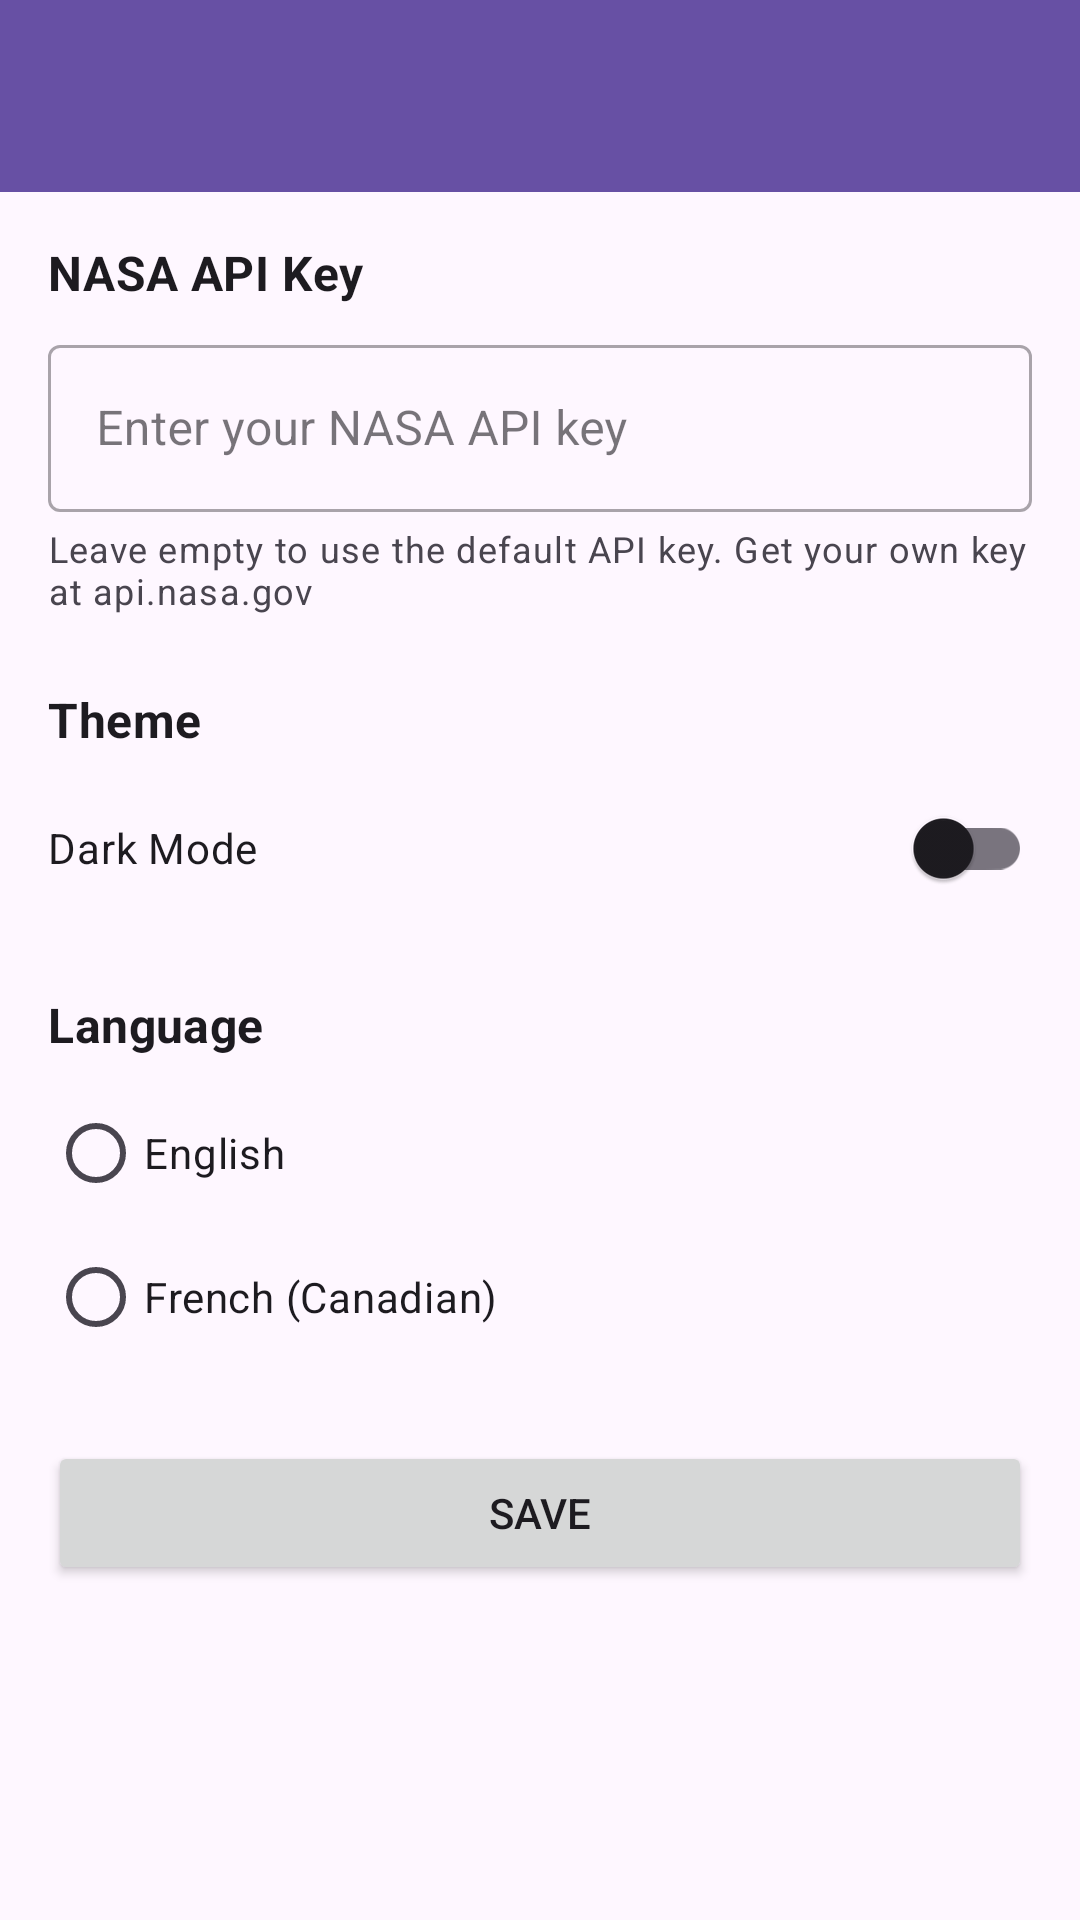

Here is an Android app screen rendered from its layout file. Give the layout XML and the strings, colors and styles it references.
<!-- AndroidManifest.xml: application theme Theme.Nasamarsrover -->
<!-- res/layout/activity_settings.xml -->
<?xml version="1.0" encoding="utf-8"?>
<androidx.coordinatorlayout.widget.CoordinatorLayout xmlns:android="http://schemas.android.com/apk/res/android"
    xmlns:app="http://schemas.android.com/apk/res-auto"
    xmlns:tools="http://schemas.android.com/tools"
    android:layout_width="match_parent"
    android:layout_height="match_parent"
    tools:context=".ui.SettingsActivity">

    <com.google.android.material.appbar.AppBarLayout
        android:layout_width="match_parent"
        android:layout_height="wrap_content">

        <androidx.appcompat.widget.Toolbar
            android:id="@+id/toolbar"
            android:layout_width="match_parent"
            android:layout_height="?attr/actionBarSize"
            android:background="?attr/colorPrimary"
            android:theme="@style/ThemeOverlay.AppCompat.Dark.ActionBar"
            app:popupTheme="@style/ThemeOverlay.AppCompat.Light" />

    </com.google.android.material.appbar.AppBarLayout>

    <androidx.core.widget.NestedScrollView
        android:layout_width="match_parent"
        android:layout_height="match_parent"
        app:layout_behavior="@string/appbar_scrolling_view_behavior">

        <androidx.constraintlayout.widget.ConstraintLayout
            android:layout_width="match_parent"
            android:layout_height="wrap_content"
            android:padding="16dp">

            <TextView
                android:id="@+id/text_api_key_label"
                android:layout_width="0dp"
                android:layout_height="wrap_content"
                android:text="@string/api_key"
                android:textAppearance="@style/TextAppearance.MaterialComponents.Subtitle1"
                android:textStyle="bold"
                app:layout_constraintEnd_toEndOf="parent"
                app:layout_constraintStart_toStartOf="parent"
                app:layout_constraintTop_toTopOf="parent" />

            <com.google.android.material.textfield.TextInputLayout
                android:id="@+id/input_layout_api_key"
                style="@style/Widget.MaterialComponents.TextInputLayout.OutlinedBox"
                android:layout_width="0dp"
                android:layout_height="wrap_content"
                android:layout_marginTop="8dp"
                android:hint="@string/api_key_hint"
                app:layout_constraintEnd_toEndOf="parent"
                app:layout_constraintStart_toStartOf="parent"
                app:layout_constraintTop_toBottomOf="@+id/text_api_key_label">

                <com.google.android.material.textfield.TextInputEditText
                    android:id="@+id/edit_api_key"
                    android:layout_width="match_parent"
                    android:layout_height="wrap_content"
                    android:inputType="text" />

            </com.google.android.material.textfield.TextInputLayout>

            <TextView
                android:id="@+id/text_api_key_info"
                android:layout_width="0dp"
                android:layout_height="wrap_content"
                android:layout_marginTop="4dp"
                android:text="@string/api_key_info"
                android:textAppearance="@style/TextAppearance.MaterialComponents.Caption"
                app:layout_constraintEnd_toEndOf="parent"
                app:layout_constraintStart_toStartOf="parent"
                app:layout_constraintTop_toBottomOf="@+id/input_layout_api_key" />

            <TextView
                android:id="@+id/text_theme_label"
                android:layout_width="0dp"
                android:layout_height="wrap_content"
                android:layout_marginTop="24dp"
                android:text="@string/theme"
                android:textAppearance="@style/TextAppearance.MaterialComponents.Subtitle1"
                android:textStyle="bold"
                app:layout_constraintEnd_toEndOf="parent"
                app:layout_constraintStart_toStartOf="parent"
                app:layout_constraintTop_toBottomOf="@+id/text_api_key_info" />

            <com.google.android.material.switchmaterial.SwitchMaterial
                android:id="@+id/switch_dark_mode"
                android:layout_width="0dp"
                android:layout_height="wrap_content"
                android:layout_marginTop="8dp"
                android:text="@string/dark_mode"
                app:layout_constraintEnd_toEndOf="parent"
                app:layout_constraintStart_toStartOf="parent"
                app:layout_constraintTop_toBottomOf="@+id/text_theme_label" />

            <TextView
                android:id="@+id/text_language_label"
                android:layout_width="0dp"
                android:layout_height="wrap_content"
                android:layout_marginTop="24dp"
                android:text="@string/language"
                android:textAppearance="@style/TextAppearance.MaterialComponents.Subtitle1"
                android:textStyle="bold"
                app:layout_constraintEnd_toEndOf="parent"
                app:layout_constraintStart_toStartOf="parent"
                app:layout_constraintTop_toBottomOf="@+id/switch_dark_mode" />

            <RadioGroup
                android:id="@+id/radio_group_language"
                android:layout_width="0dp"
                android:layout_height="wrap_content"
                android:layout_marginTop="8dp"
                app:layout_constraintEnd_toEndOf="parent"
                app:layout_constraintStart_toStartOf="parent"
                app:layout_constraintTop_toBottomOf="@+id/text_language_label">

                <RadioButton
                    android:id="@+id/radio_english"
                    android:layout_width="match_parent"
                    android:layout_height="wrap_content"
                    android:text="@string/english" />

                <RadioButton
                    android:id="@+id/radio_french"
                    android:layout_width="match_parent"
                    android:layout_height="wrap_content"
                    android:text="@string/french" />

            </RadioGroup>

            <Button
                android:id="@+id/button_save"
                android:layout_width="0dp"
                android:layout_height="wrap_content"
                android:layout_marginTop="24dp"
                android:text="@string/save"
                app:layout_constraintEnd_toEndOf="parent"
                app:layout_constraintStart_toStartOf="parent"
                app:layout_constraintTop_toBottomOf="@+id/radio_group_language" />

        </androidx.constraintlayout.widget.ConstraintLayout>

    </androidx.core.widget.NestedScrollView>

</androidx.coordinatorlayout.widget.CoordinatorLayout>
<!-- resources referenced by this layout -->
<resources>
  <string name="api_key">NASA API Key</string>
  <string name="api_key_hint">Enter your NASA API key</string>
  <string name="api_key_info">Leave empty to use the default API key. Get your own key at api.nasa.gov</string>
  <string name="dark_mode">Dark Mode</string>
  <string name="english">English</string>
  <string name="french">French (Canadian)</string>
  <string name="language">Language</string>
  <string name="save">Save</string>
  <string name="theme">Theme</string>
  <style name="Theme.Nasamarsrover" parent="Base.Theme.Nasamarsrover" />
  <style name="Base.Theme.Nasamarsrover" parent="Theme.Material3.DayNight.NoActionBar">
          
          
      </style>
</resources>
